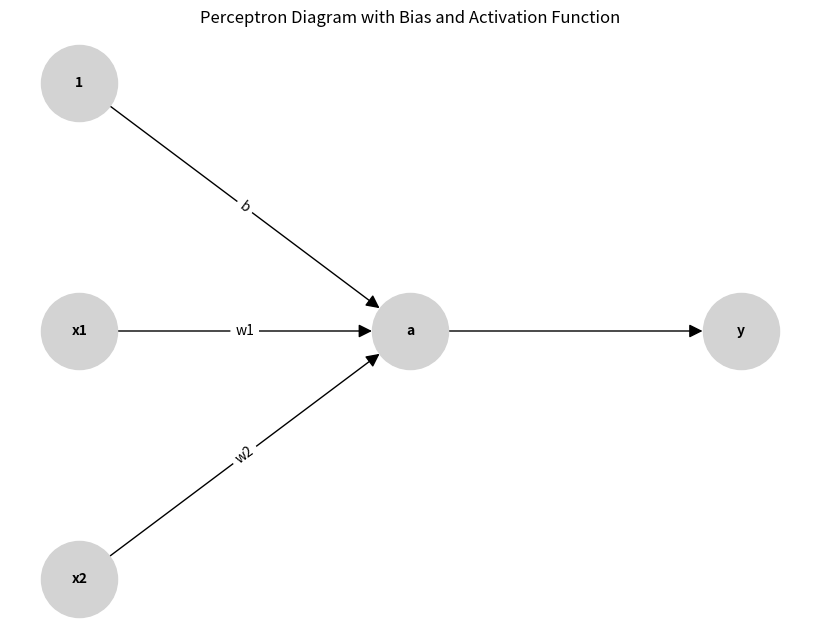

The script that saved this image:
import matplotlib.pyplot as plt
import networkx as nx


# パーセプトロンの図を描く
def draw_perceptron_diagram():
    G = nx.DiGraph()

    # ノード（入力、バイアス、重み、シグマ、活性化関数、出力）
    G.add_node("1", pos=(0, 1))
    G.add_node("x1", pos=(0, 0.5))
    G.add_node("x2", pos=(0, 0))
    G.add_node("a", pos=(2, 0.5))
    G.add_node("y", pos=(4, 0.5))

    # エッジ（入力、バイアス、重み、シグマ、活性化関数、出力）
    G.add_edges_from([("1", "a"), ("x1", "a"), ("x2", "a")])
    # G.add_edges_from([("b", "a"), ("w1", "a"), ("w2", "a")])
    G.add_edge("a", "y")
    # G.add_edge("h(a)", "y")

    # ノード位置の取得
    pos = nx.get_node_attributes(G, 'pos')

    # 図の描画
    plt.figure(figsize=(8, 6))
    nx.draw(G, pos, with_labels=True, node_size=3000, node_color="lightgray", font_size=10, font_weight="bold",
            arrows=True, arrowstyle='-|>', arrowsize=20)

    # 矢印上にテキスト（b, w1, w2）
    edge_labels = {("1", "a"): 'b', ("x1", "a"): 'w1', ("x2", "a"): 'w2'}
    nx.draw_networkx_edge_labels(G, pos, edge_labels=edge_labels, font_color='black')

    # グラフ表示
    plt.title("Perceptron Diagram with Bias and Activation Function")
    plt.show()


# 図を表示
draw_perceptron_diagram()
